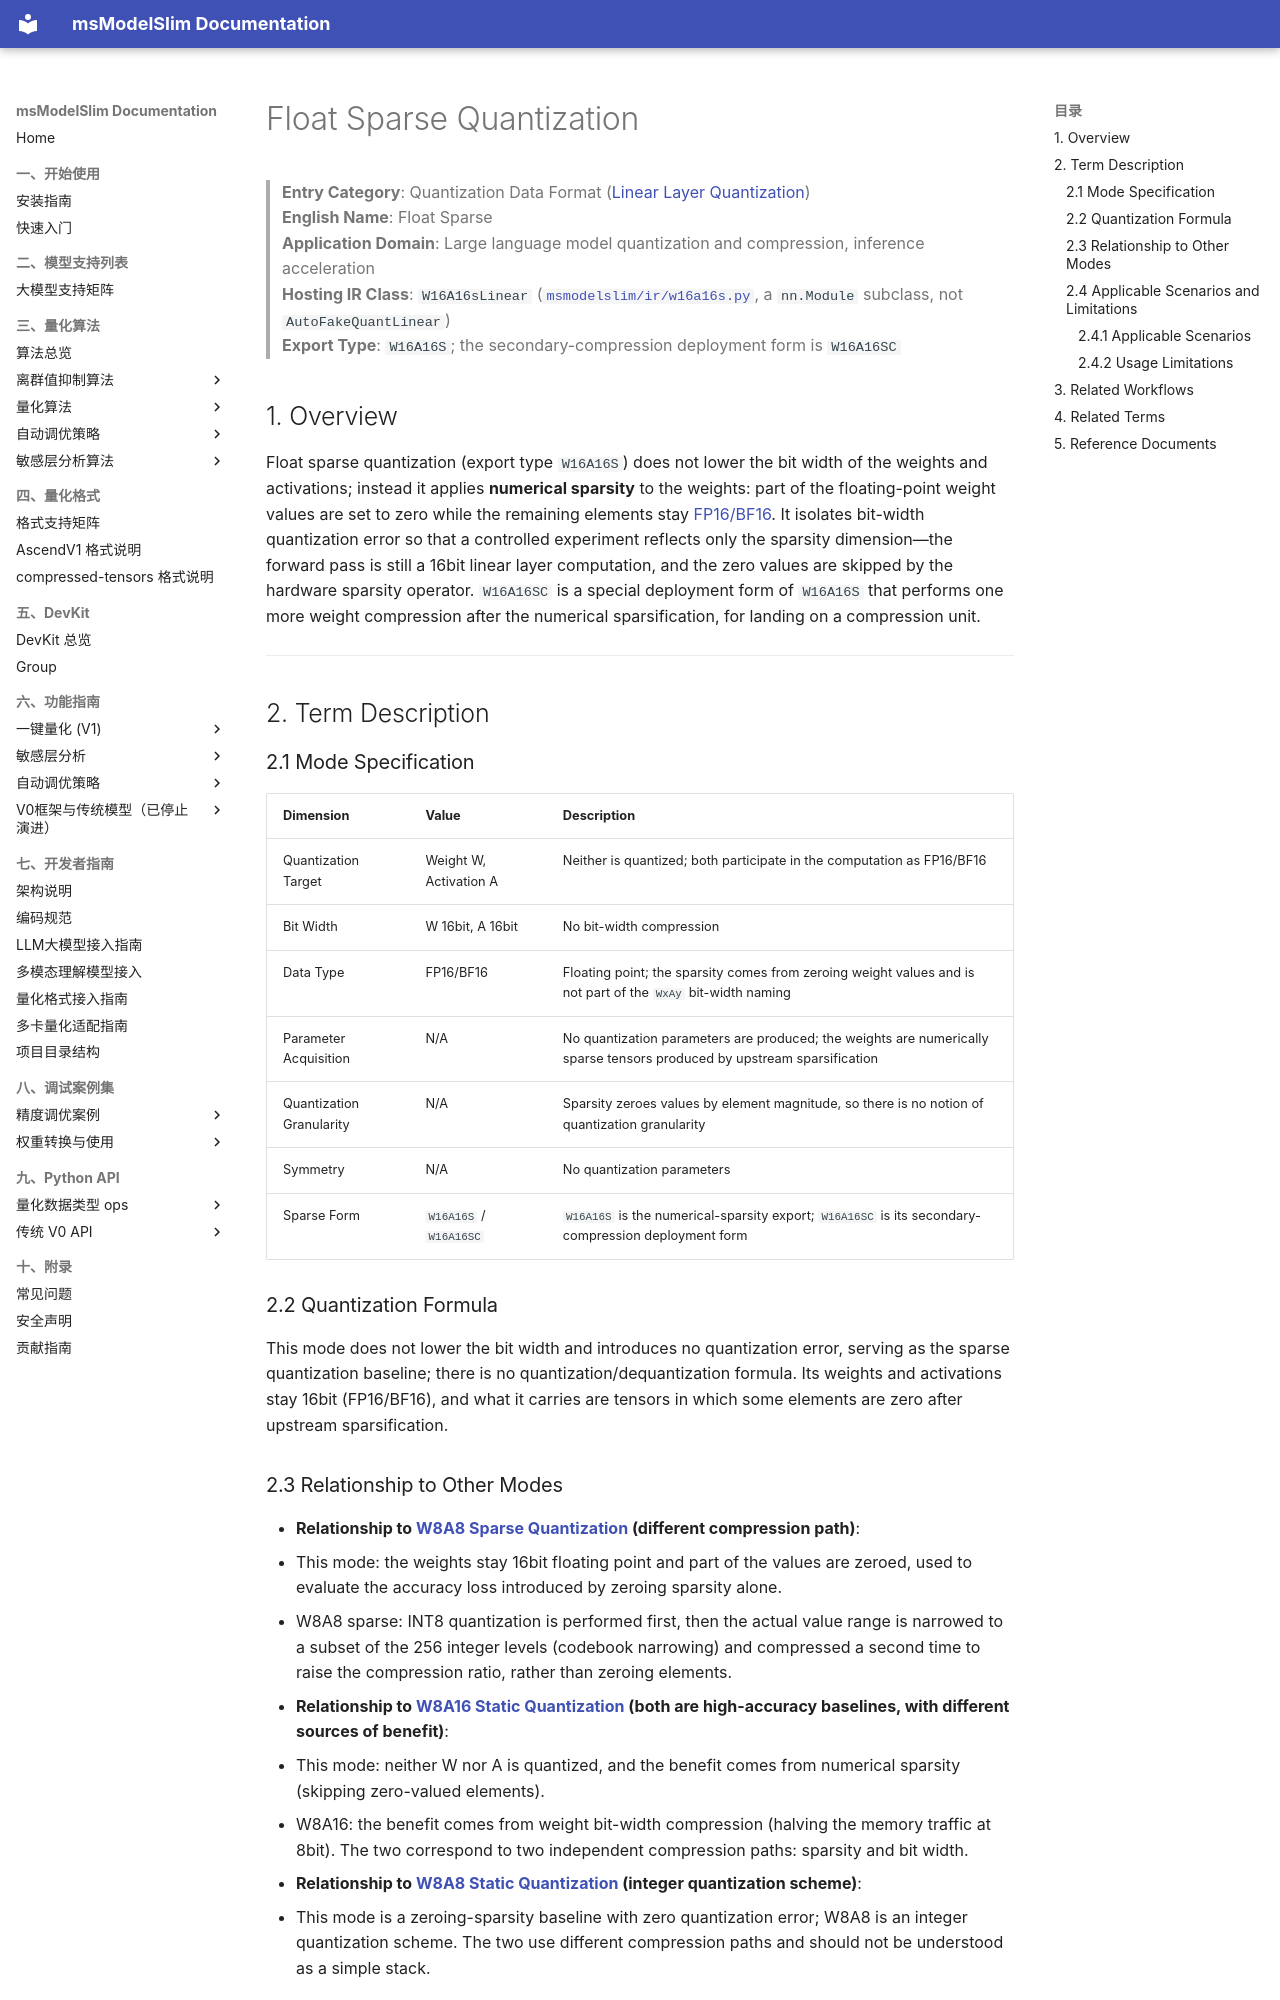

repository: Ascend/msmodelslim · page: en/knowledge_base/quantization_mode/linear_layer_quantization/term_float_sparse/index.html · generator: mkdocs

# Float Sparse Quantization

> **Entry Category**: Quantization Data Format ([Linear Layer Quantization](README.md))<br>
> **English Name**: Float Sparse<br>
> **Application Domain**: Large language model quantization and compression, inference acceleration<br>
> **Hosting IR Class**: `W16A16sLinear` ([`msmodelslim/ir/w16a16s.py`](../../../../../msmodelslim/ir/w16a16s.py), a `nn.Module` subclass, not `AutoFakeQuantLinear`)<br>
> **Export Type**: `W16A16S`; the secondary-compression deployment form is `W16A16SC`<br>

## 1. Overview

Float sparse quantization (export type `W16A16S`) does not lower the bit width of the weights and activations; instead it applies **numerical sparsity** to the weights: part of the floating-point weight values are set to zero while the remaining elements stay [FP16/BF16](../../dtype_ops/term_fp16_bf16.md). It isolates bit-width quantization error so that a controlled experiment reflects only the sparsity dimension—the forward pass is still a 16bit linear layer computation, and the zero values are skipped by the hardware sparsity operator. `W16A16SC` is a special deployment form of `W16A16S` that performs one more weight compression after the numerical sparsification, for landing on a compression unit.

---

## 2. Term Description

### 2.1 Mode Specification

| Dimension | Value | Description |
|------|------|------|
| Quantization Target | Weight W, Activation A | Neither is quantized; both participate in the computation as FP16/BF16 |
| Bit Width | W 16bit, A 16bit | No bit-width compression |
| Data Type | FP16/BF16 | Floating point; the sparsity comes from zeroing weight values and is not part of the `WxAy` bit-width naming |
| Parameter Acquisition | N/A | No quantization parameters are produced; the weights are numerically sparse tensors produced by upstream sparsification |
| Quantization Granularity | N/A | Sparsity zeroes values by element magnitude, so there is no notion of quantization granularity |
| Symmetry | N/A | No quantization parameters |
| Sparse Form | `W16A16S` / `W16A16SC` | `W16A16S` is the numerical-sparsity export; `W16A16SC` is its secondary-compression deployment form |

### 2.2 Quantization Formula

This mode does not lower the bit width and introduces no quantization error, serving as the sparse quantization baseline; there is no quantization/dequantization formula. Its weights and activations stay 16bit (FP16/BF16), and what it carries are tensors in which some elements are zero after upstream sparsification.
